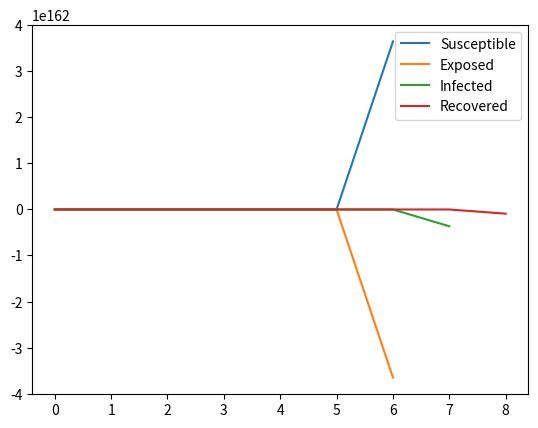

Recreate this plot in Python.
import numpy as np
import matplotlib.pyplot as plt

def base_seir_model(init_vals,params,T):
	S0,E0,I0,R0 = init_vals
	N = S0+E0+I0+R0
	S, E, I , R = [S0], [E0], [I0], [R0]
	alpha, beta, gamma = params
	dt = T[1]-T[0]
	for t in T[1:]:
		S1 = S[-1] - (beta*S[-1]*E[-1])*dt
		E1 = E[-1] + (beta*S[-1]*E[-1] - alpha*E[-1])*dt
		I1 = I[-1] + (alpha*E[-1] - gamma*I[-1])*dt
		R1 = R[-1] + (gamma*I[-1])*dt
		S.append(S1)
		E.append(E1)
		I.append(I1)
		R.append(R1)
	return np.stack([S,E,I,R])

def corona_seir_model(init_vals,params,T):
	S0,E0,I0,R0 = init_vals
	N = S0+E0+I0+R0
	S, E, I , R = [S0], [E0], [I0], [R0]
	alpha, beta, gamma1, gamma2 = params
	dt = T[1]-T[0]
	for t in T[1:]:
		min_val = 100
		S1 = S[-1] - (beta*S[-1]*E[-1])*dt
		if S1<min_val: min_val=S1
		E1 = E[-1] + (beta*S[-1]*E[-1] - alpha*E[-1] - gamma1*E[-1])*dt
		if E1<min_val: min_val=E1
		I1 = I[-1] + (alpha*E[-1] - gamma2*I[-1])*dt
		if I1<min_val: min_val=I1
		R1 = R[-1] + (gamma1*E[-1] + gamma2*I[-1])*dt
		if R1<min_val: min_val=R1
		N1 = S1+E1+I1+R1-4*min_val
		S1 = (S1-min_val)/N1
		E1 = (E1-min_val)/N1
		I1 = (I1-min_val)/N1
		R1 = (R1-min_val)/N1
		S.append(S1)
		E.append(E1)
		I.append(I1)
		R.append(R1)
	return np.stack([S,E,I,R])

def simulate_model(model):		
	T_max = 60
	dt = 1
	T = np.linspace(0,T_max,int(T_max/dt)+1)
	N = 10000
	init_exposed = 10
	init_vals = (N-init_exposed),init_exposed,0,0
	alpha = 0.1
	beta = 1.5
	gamma1 = 0.25
	gamma2 = 0.01
	rho = 0.75
	if model.__name__=='corona_seir_model':
		params = alpha, beta*rho, gamma1, gamma2
	elif model.__name__=='base_seir_model':
		params = alpha, beta*rho, gamma1
	results = model(init_vals,params,T)
	plt.plot(T,results[0],label='Susceptible')
	plt.plot(T,results[1],label='Exposed')
	plt.plot(T,results[2],label='Infected')
	plt.plot(T,results[3],label='Recovered')
	plt.legend()
	plt.show()

if __name__=='__main__':
	simulate_model(base_seir_model)